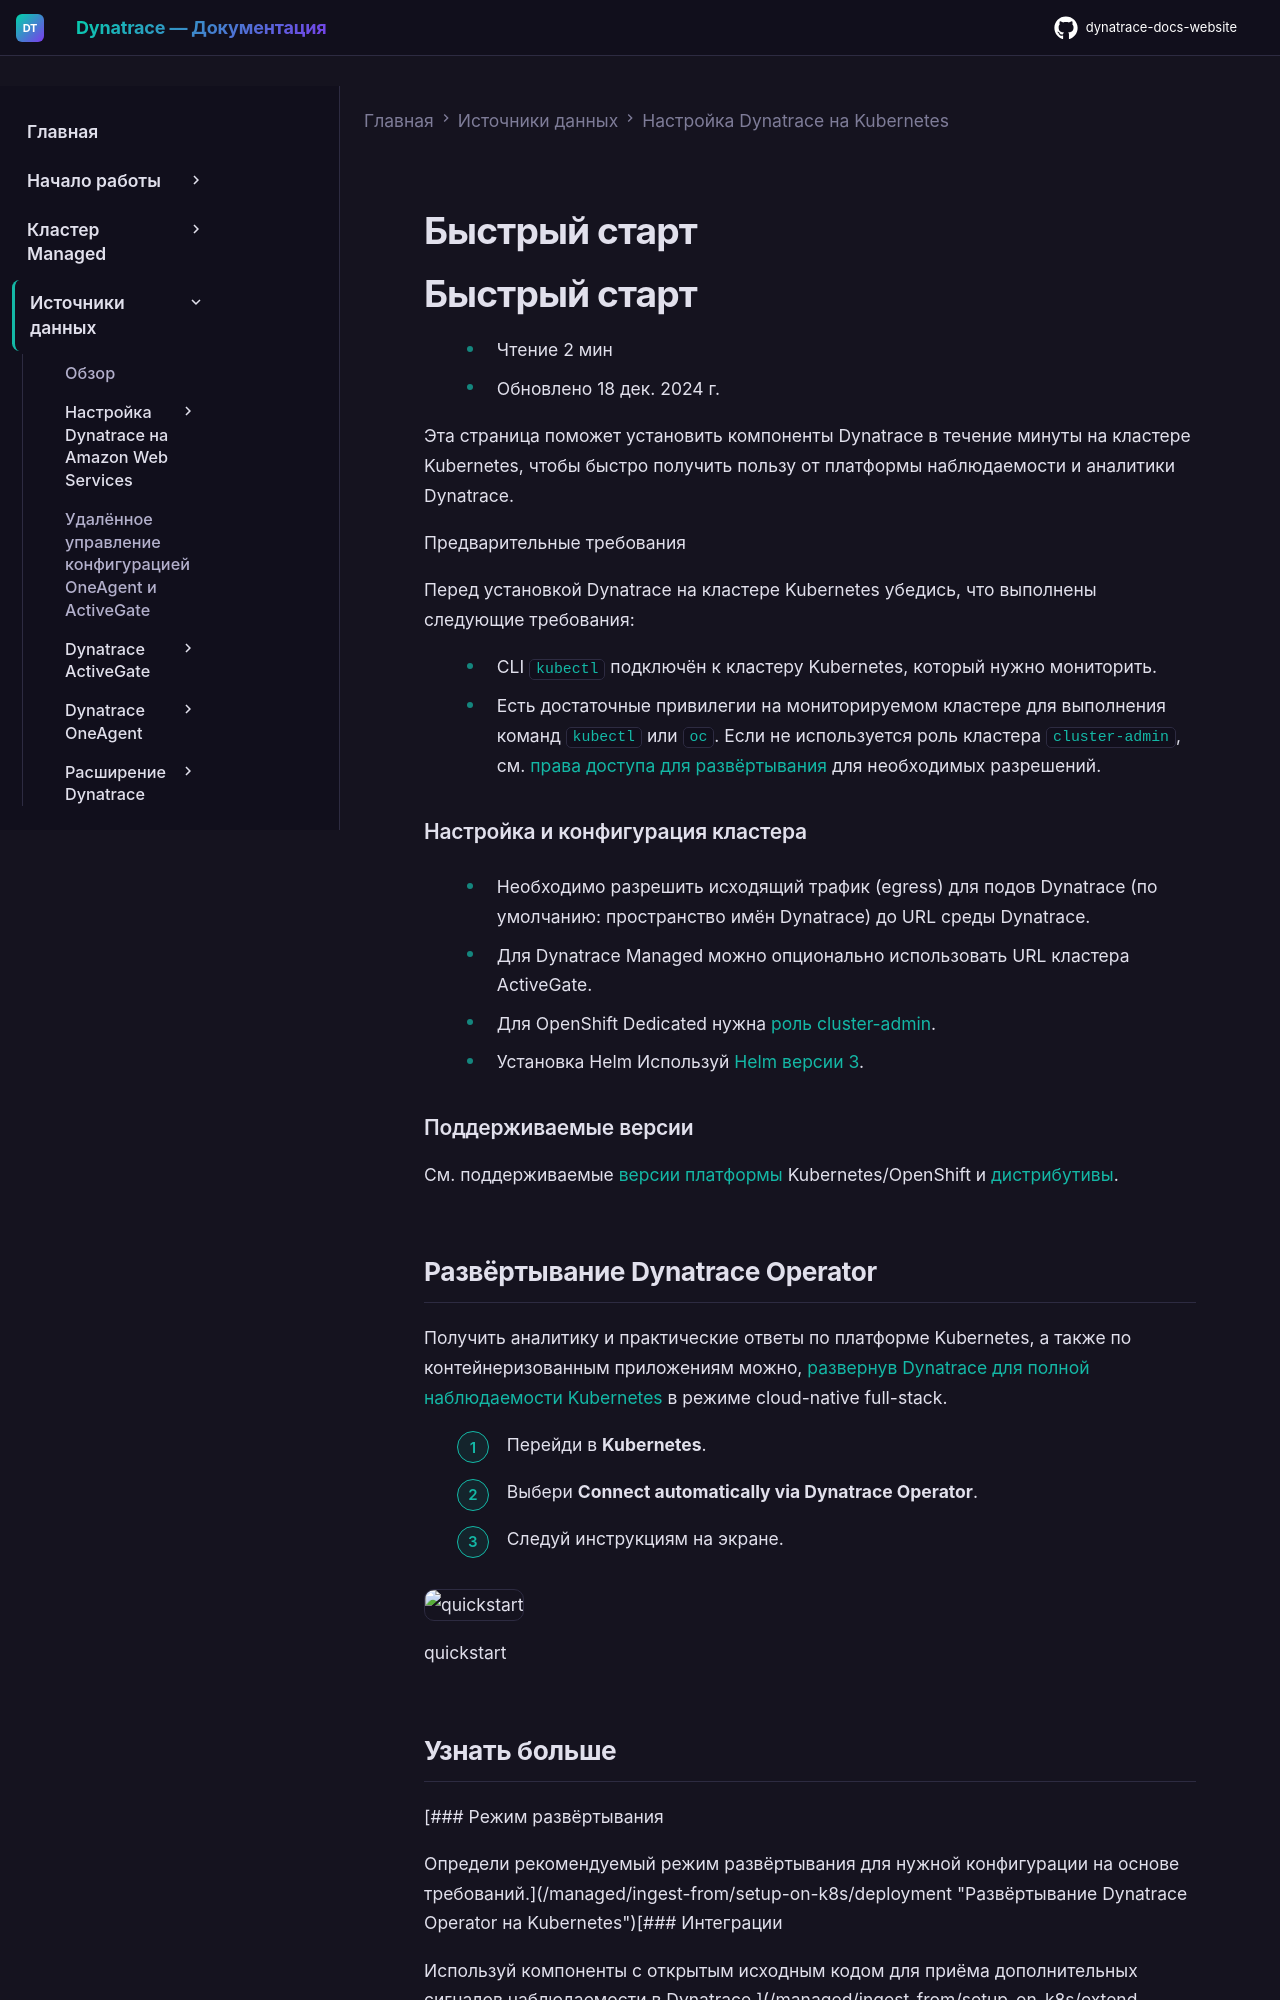

repository: Yerkebulan-Ardabayev/dynatrace-docs-website · page: managed-ru/ingest-from/setup-on-k8s/quickstart/index.html · generator: mkdocs

---
title: Быстрый старт
source: https://docs.dynatrace.com/managed/ingest-from/setup-on-k8s/quickstart
---

# Быстрый старт

# Быстрый старт

* Чтение 2 мин
* Обновлено 18 дек. 2024 г.

Эта страница поможет установить компоненты Dynatrace в течение минуты на кластере Kubernetes, чтобы быстро получить пользу от платформы наблюдаемости и аналитики Dynatrace.

Предварительные требования

Перед установкой Dynatrace на кластере Kubernetes убедись, что выполнены следующие требования:

* CLI `kubectl` подключён к кластеру Kubernetes, который нужно мониторить.
* Есть достаточные привилегии на мониторируемом кластере для выполнения команд `kubectl` или `oc`. Если не используется роль кластера `cluster-admin`, см. [права доступа для развёртывания](/managed/ingest-from/setup-on-k8s/reference/security#deployment-permissions "Эта страница содержит обзор компонентов Dynatrace, их конфигураций по умолчанию и требуемых прав доступа") для необходимых разрешений.

### Настройка и конфигурация кластера

* Необходимо разрешить исходящий трафик (egress) для подов Dynatrace (по умолчанию: пространство имён Dynatrace) до URL среды Dynatrace.

  + Для Dynatrace Managed можно опционально использовать URL кластера ActiveGate.
* Для OpenShift Dedicated нужна [роль cluster-admin](https://docs.openshift.com/dedicated/osd_cluster_admin/osd-admin-roles.html).
* Установка Helm Используй [Helm версии 3](https://dt-url.net/n5036j1).

### Поддерживаемые версии

См. поддерживаемые [версии платформы](/managed/ingest-from/technology-support/support-model-and-issues "Как Dynatrace поддерживает версии Kubernetes и Red Hat OpenShift, а также известные проблемы") Kubernetes/OpenShift и [дистрибутивы](/managed/ingest-from/setup-on-k8s/deployment/supported-technologies "Обзор различных конфигураций для всех основных дистрибутивов Kubernetes.").

## Развёртывание Dynatrace Operator

Получить аналитику и практические ответы по платформе Kubernetes, а также по контейнеризованным приложениям можно, [развернув Dynatrace для полной наблюдаемости Kubernetes](/managed/ingest-from/setup-on-k8s/deployment#fullObs "Развёртывание Dynatrace Operator на Kubernetes") в режиме cloud-native full-stack.

1. Перейди в **Kubernetes**.
2. Выбери **Connect automatically via Dynatrace Operator**.
3. Следуй инструкциям на экране.

![quickstart](https://dt-cdn.net/images/quickstart-2nd-gen-2976-cd3bfad512.png)

quickstart
